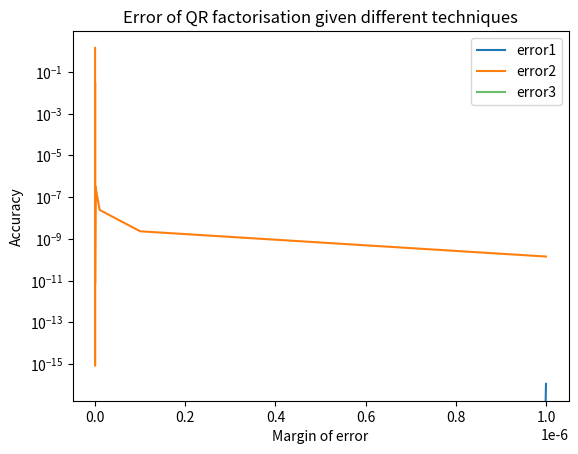

This chart was generated by the following Python code:
"""Lab 05 portfolio submission template (Exercise 1 code).

Submit this file, plus a separate .md or .txt file with your written
explanation, to Gradescope. Fill in the TODOs below - do not rename either
function, the autograder looks up `generate_table` by name.

What you need to do:
  1. Implement `gram_schmidt_qr`: the classical Gram-Schmidt QR
     factorisation, as covered in the lectures.
  2. Implement `generate_table`: build the eps/error1/error2/error3 table
     for eps = 10**-6, ..., 10**-16 using `gram_schmidt_qr`, and save it to
     "table.csv" in the working directory - the autograder looks for that
     exact filename, with a header row and columns named exactly
     eps, error1, error2, error3.
"""

import numpy as np
import pandas as pd
from matplotlib import pyplot as plt


def A_func(eps):
    return np.array([[1, 1 + eps], [1 + eps, 1]], dtype=float)


def gram_schmidt_qr(A):
    """
    Compute the QR factorisation of a square matrix using the classical
    Gram-Schmidt process.

    Parameters
    ----------
    A : numpy.ndarray
        A square 2D NumPy array of shape ``(n, n)`` representing the input
        matrix.

    Returns
    -------
    Q : numpy.ndarray
        Orthonormal matrix of shape ``(n, n)`` where the columns form an
        orthonormal basis for the column space of A.
    R : numpy.ndarray
        Upper triangular matrix of shape ``(n, n)``.
    """
    n, m = A.shape
    if n != m:
        raise ValueError(f"the matrix A is not square, {A.shape=}")

    Q = np.empty_like(A)
    R = np.zeros_like(A)

    # TODO: fill in Q and R

    for j in range(n):
        # Start with a copy of the jth column of A
        # ex. [ 2, 5, 7 ] Produces - [ 2, 3, 1 ] for j = 0,
        #     [ 3, 6, 8 ]            [ 5, 6, 9 ] for j = 1 and 
        #     [ 1, 9 ,0 ]            [ 1, 9, 0 ] for j = 2 
        u = A[:, j].copy()

        # orthogonalise against the previous columns 
        # (remove bias towards a particular column, and its kept for the next subtraction on the next column)
        for i in range(j):
            R[i, j] = np.dot(Q[:, i], A[:, j])
            u -= R[i, j] * Q[:, i]

        R[j, j] = np.linalg.norm(u)
        Q[:, j] = u/R[j, j]

    return Q, R


def generate_table():
    """
    Build the eps/error1/error2/error3 table for eps = 10**-6, ..., 10**-16
    using gram_schmidt_qr, and save it to "table.csv" (the autograder looks
    for this exact filename).
    """
    # TODO: build the table and save it, e.g.
    # import pandas as pd
    #
    # rows = []
    # for eps in [10**-j for j in range(6, 17)]:
    #     ...
    #     rows.append(
    #         {"eps": eps, "error1": error1, "error2": error2, "error3": error3}
    #     )
    # pd.DataFrame(rows).to_csv("table.csv", index=False)

    results = []
    error_range = [10**-j for j in range(6, 17)]
    for eps in error_range:

        A = A_func(eps)
        Q, R = gram_schmidt_qr(A)
        n = Q.shape[0]

        error1 = np.linalg.norm(A - Q @ R)
        error2 = np.linalg.norm(Q.transpose() @ Q - np.eye(n))
        error3 = np.linalg.norm(R - np.triu(R))


        results.append(
            { "eps":eps, "error1":error1, "error2":error2, "error3":error3 } 
        )
    pd.DataFrame(results).to_csv("table.csv", index=False)

    plt.xlabel("Margin of error")
    plt.ylabel("Accuracy")
    plt.title("Error of QR factorisation given different techniques")
    plt.plot(error_range,[ x["error1"] for x in results], label="error1")
    plt.plot(error_range,[ x["error2"] for x in results], label="error2")
    plt.plot(error_range,[ x["error3"] for x in results], label="error3", alpha=0.7)
    plt.yscale('log')
    plt.legend()
    dpi=300
    plt.savefig("errorplot.png",dpi=dpi)




if __name__ == "__main__":
    generate_table()
